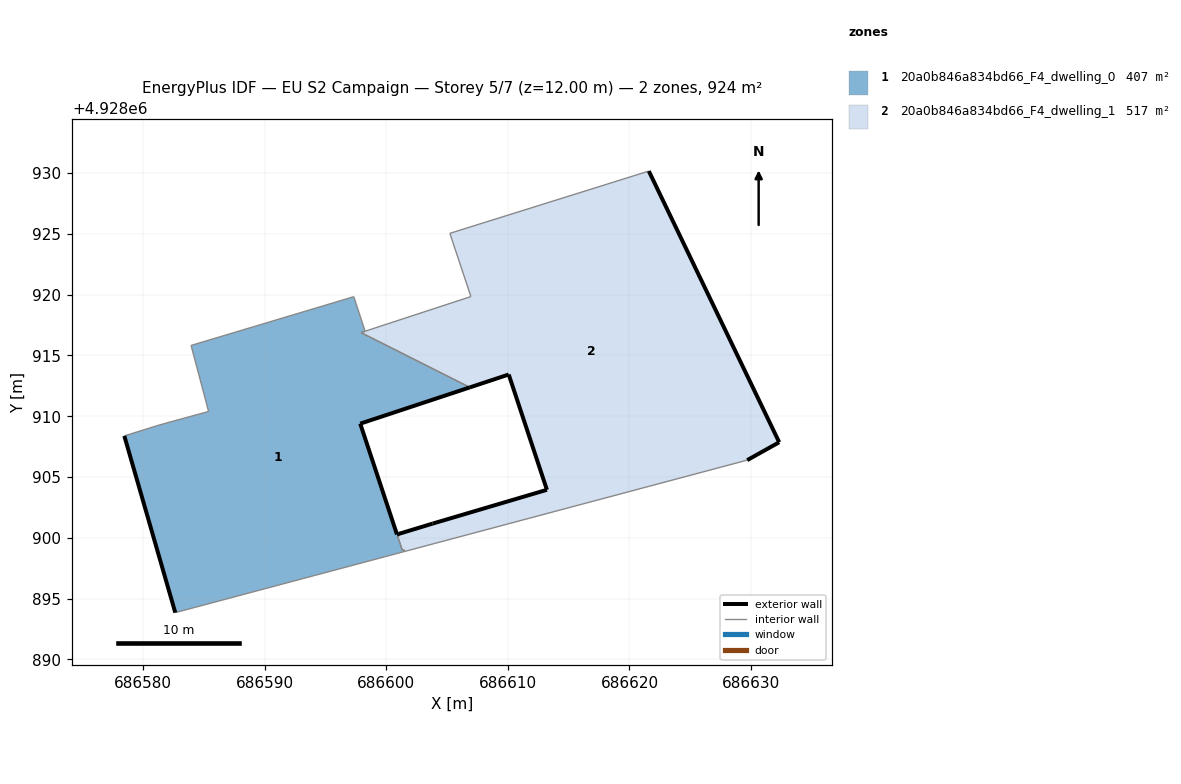
=== STOREY PLAN SPEC (per zone: floor XY polygon, exterior-wall plan segments, windows/doors) ===
zone 1: 20a0b846a834bd66_F4_dwelling_0  (407.3 m²)
  floor: (686601.50, 4928898.88) (686601.46, 4928899.02) (686601.32, 4928898.98) (686600.94, 4928900.14) (686601.07, 4928900.18) (686601.03, 4928900.32) (686600.88, 4928900.28) (686597.86, 4928909.39) (686606.88, 4928912.37) (686597.93, 4928916.87) (686598.26, 4928916.99) (686597.33, 4928919.83) (686583.95, 4928915.82) (686585.39, 4928910.39) (686581.31, 4928909.27) (686578.46, 4928908.38) (686582.65, 4928893.85)
  exterior wall: (686582.65, 4928893.85) – (686578.46, 4928908.38)  [15.1 m]
  exterior wall: (686606.88, 4928912.37) – (686597.86, 4928909.39)  [9.5 m]
  exterior wall: (686597.86, 4928909.39) – (686600.88, 4928900.28)  [9.6 m]
  exterior wall: (686600.88, 4928900.28) – (686601.03, 4928900.32)  [0.2 m]
  interior walls: 13
zone 2: 20a0b846a834bd66_F4_dwelling_1  (516.5 m²)
  floor: (686629.68, 4928906.39) (686632.31, 4928907.86) (686621.59, 4928930.16) (686605.23, 4928925.04) (686606.96, 4928919.84) (686597.93, 4928916.87) (686606.88, 4928912.37) (686610.07, 4928913.43) (686613.21, 4928903.95) (686603.81, 4928901.17) (686601.03, 4928900.32) (686601.07, 4928900.18) (686600.94, 4928900.14) (686601.32, 4928898.98) (686601.46, 4928899.02) (686601.50, 4928898.88)
  exterior wall: (686610.07, 4928913.43) – (686606.88, 4928912.37)  [3.4 m]
  exterior wall: (686621.59, 4928930.16) – (686632.31, 4928907.86)  [24.7 m]
  exterior wall: (686632.31, 4928907.86) – (686629.68, 4928906.39)  [3.0 m]
  exterior wall: (686601.03, 4928900.32) – (686603.81, 4928901.17)  [2.9 m]
  exterior wall: (686603.81, 4928901.17) – (686613.21, 4928903.95)  [9.8 m]
  exterior wall: (686613.21, 4928903.95) – (686610.07, 4928913.43)  [10.0 m]
  interior walls: 11

=== DERIVED (storey summary) ===
Building: EU S2 Campaign
Storey: 5 of 7  (floor level z = 12.00 m)
Storey gross floor area: 923.8 m²
Zones on this storey: 2
  - 20a0b846a834bd66_F4_dwelling_0: floor 407.3 m²; exterior wall 34.4 m (103.1 m²); WWR 0.0%
  - 20a0b846a834bd66_F4_dwelling_1: floor 516.5 m²; exterior wall 53.8 m (161.5 m²); WWR 0.0%
Zone adjacency (shared interzone walls):
  - 20a0b846a834bd66_F4_dwelling_0 ↔ 20a0b846a834bd66_F4_dwelling_1